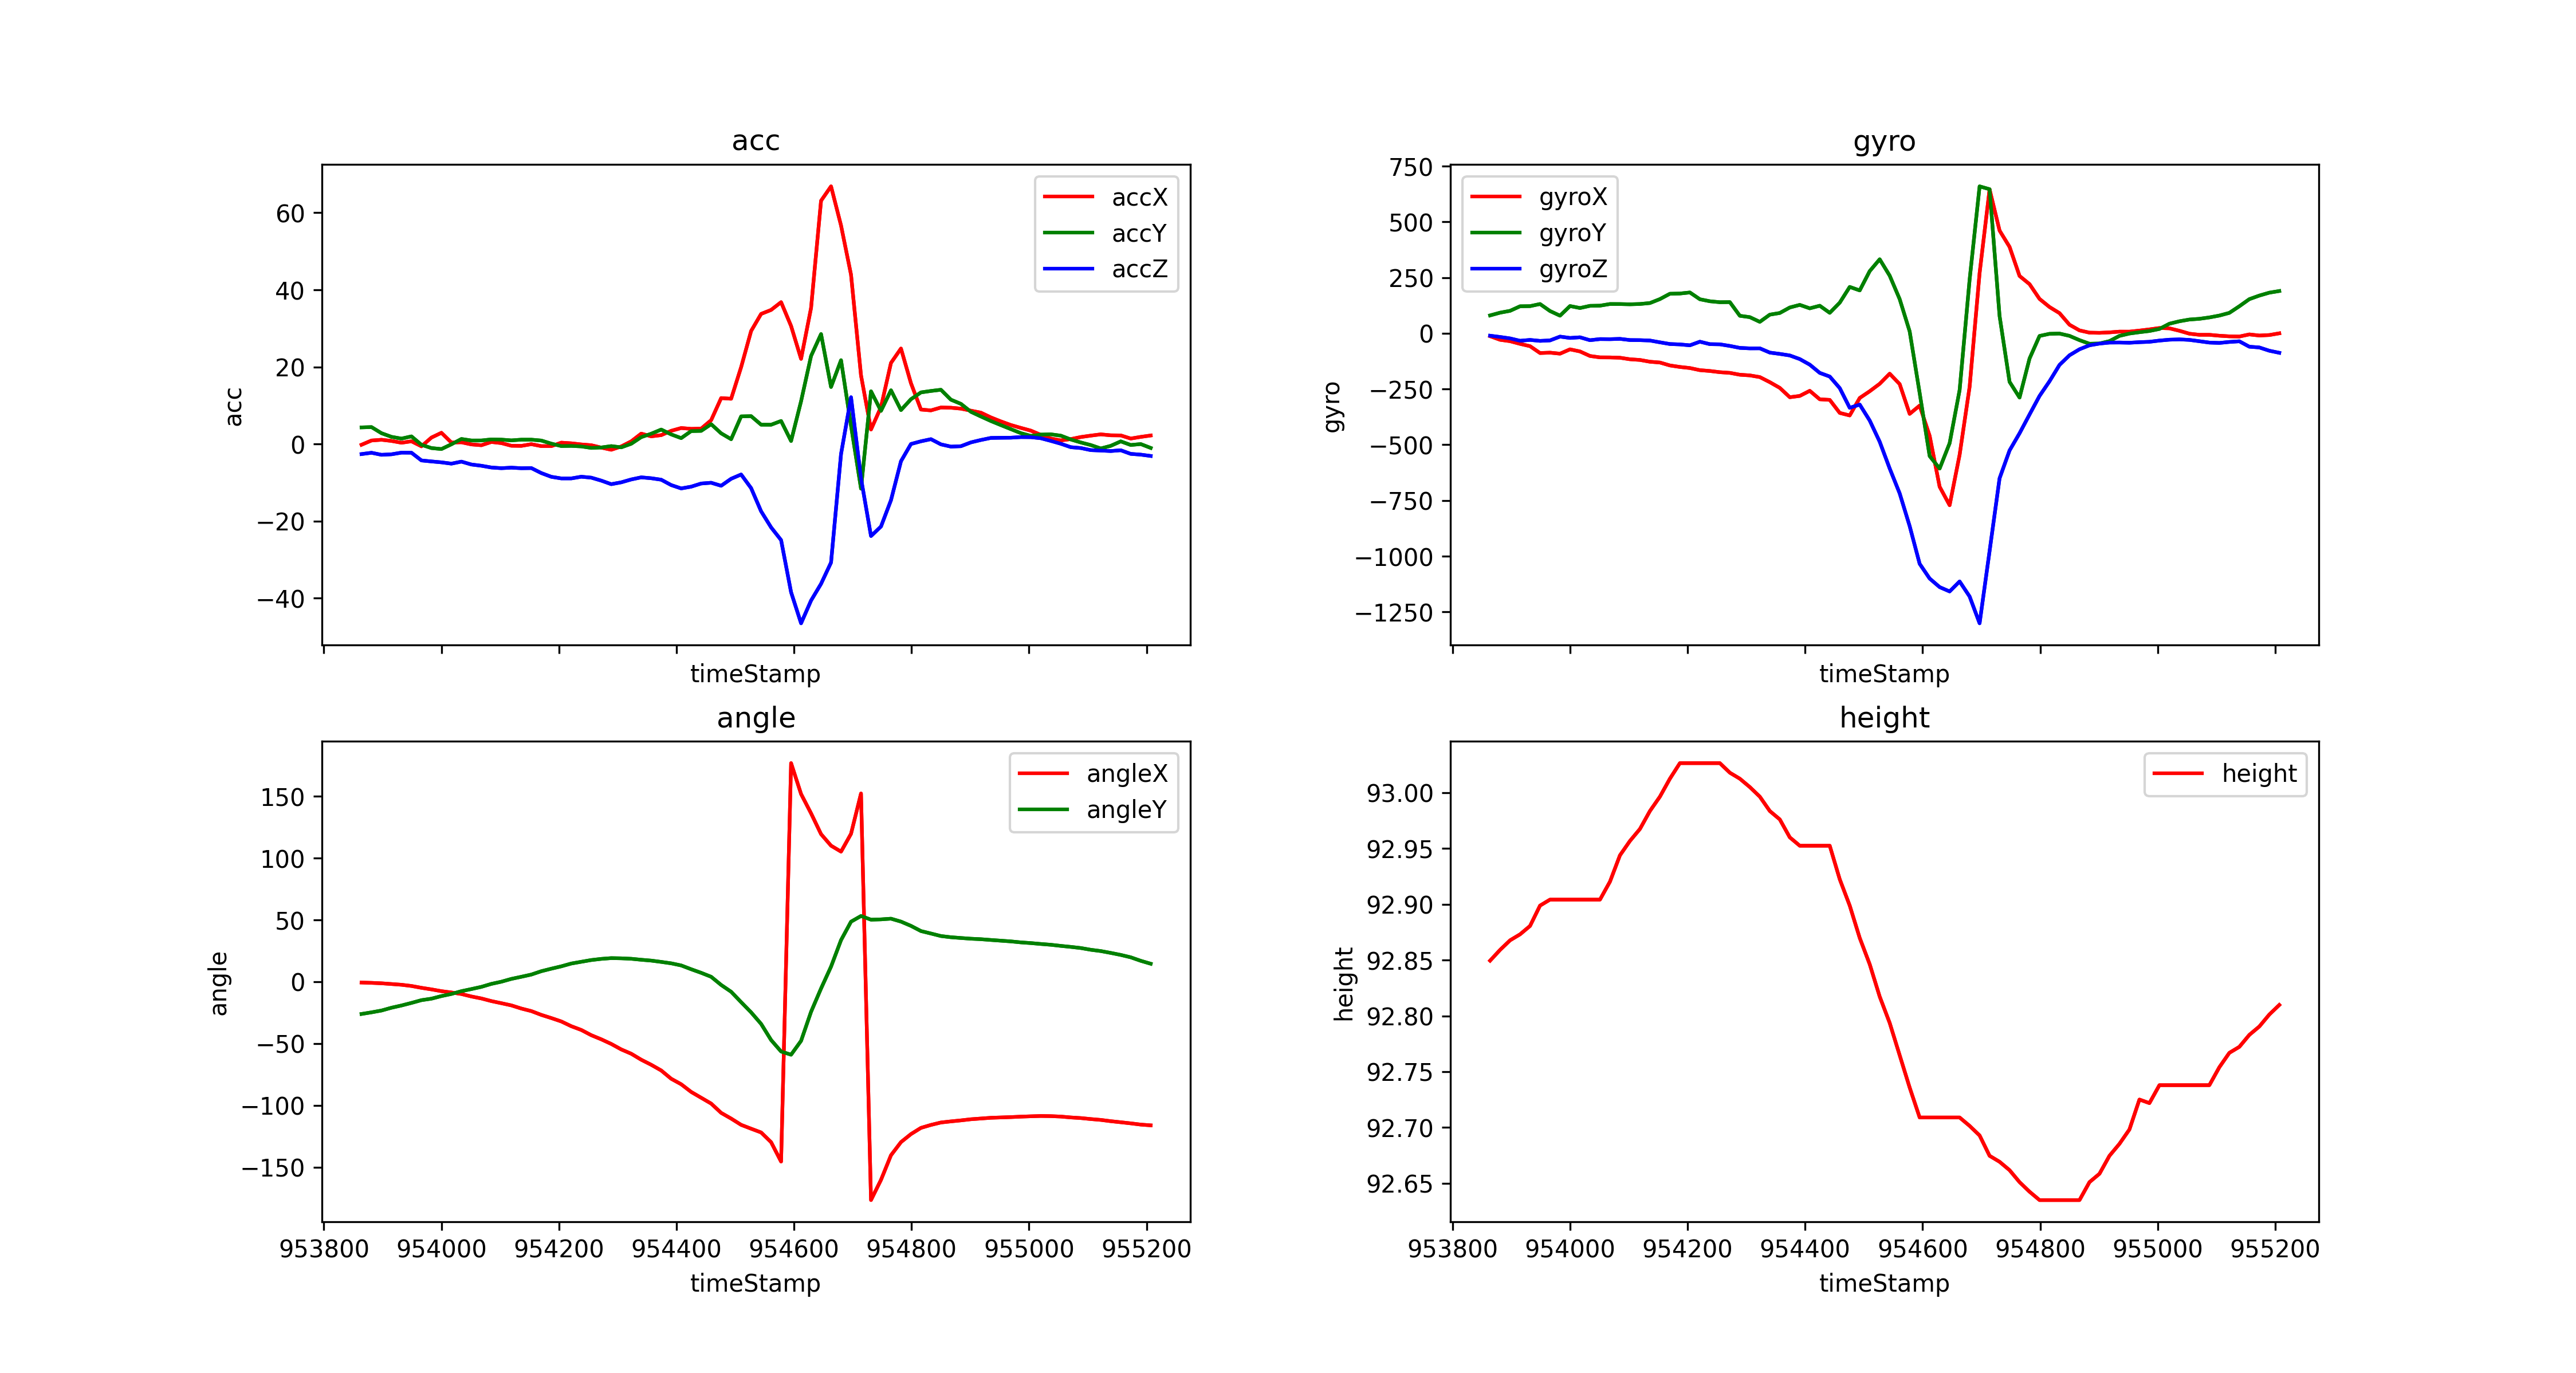

Data behind this chart, as committed beside it:
timeStamp, accX, accY, accZ, gyroX, gyroY, gyroZ, angleX, angleY, height
953864, -0.2058, 4.302, -2.622, -12.82, 80.38, -10.68, -0.6262, -26.07, 92.85
953881, 0.8996, 4.383, -2.283, -29.05, 92.65, -16.36, -0.8954, -24.76, 92.86
953898, 1.091, 2.795, -2.809, -35.28, 101, -22.83, -1.252, -23.28, 92.87
953915, 0.7896, 1.852, -2.68, -47.3, 121.4, -33.39, -1.84, -21.02, 92.87
953932, 0.3206, 1.392, -2.249, -57.68, 122, -29.6, -2.439, -19.21, 92.88
953949, 0.6938, 1.971, -2.268, -88.44, 131.5, -33.87, -3.417, -17.13, 92.9
953966, -0.6077, -0.2201, -4.273, -86.73, 100, -31.8, -4.905, -14.89, 92.9
953983, 1.66, -1.062, -4.532, -91.31, 79.22, -14.65, -6.174, -13.69, 92.9
954000, 2.905, -1.316, -4.766, -71.84, 122.4, -20.75, -7.614, -11.6, 92.9
954017, 0.3685, -0.08135, -5.106, -81.3, 113.6, -17.82, -8.679, -9.871, 92.9
954034, 0.4354, 1.297, -4.579, -101.6, 123.4, -30.88, -9.926, -7.63, 92.9
954051, -0.1148, 0.9044, -5.326, -107.9, 124.1, -25.82, -11.91, -5.911, 92.9
954068, -0.3254, 0.9092, -5.651, -108.2, 131.5, -26.25, -13.52, -4.131, 92.92
954085, 0.5168, 1.187, -6.106, -109.6, 131.3, -24.84, -15.64, -1.725, 92.94
954102, 0.2249, 1.129, -6.283, -116.4, 130.2, -30.21, -17.36, 0.03296, 92.96
954119, -0.4594, 0.9331, -6.144, -119.4, 131.7, -30.64, -19.12, 2.313, 92.97
954136, -0.4929, 1.12, -6.292, -127.4, 135.9, -32.29, -21.68, 4.021, 92.98
954153, -0.05264, 1.12, -6.254, -131, 153.6, -40.34, -23.74, 5.817, 93
954170, -0.5599, 0.89, -7.551, -144.1, 177.6, -47.97, -26.82, 8.536, 93.01
954187, -0.5599, 0.08613, -8.518, -150.9, 178.6, -49.74, -29.38, 10.57, 93.03
954204, 0.3445, -0.5407, -8.939, -155.8, 183.3, -53.83, -32.12, 12.48, 93.03
954221, 0.1723, -0.4977, -8.939, -165.3, 152.9, -37.54, -35.97, 14.74, 93.03
954238, -0.1196, -0.6316, -8.498, -168.9, 143.9, -48.58, -39.01, 16.16, 93.03
954255, -0.3254, -1.019, -8.742, -174.4, 139.6, -49.32, -43.25, 17.56, 93.03
954272, -0.9379, -0.9092, -9.508, -177.4, 140.1, -56.52, -46.58, 18.5, 93.02
954289, -1.503, -0.5551, -10.43, -185.8, 78.74, -65.37, -50.33, 19.12, 93.01
954306, -0.6412, -0.8757, -9.953, -188.8, 72.57, -67.5, -54.76, 18.96, 93.01
954323, 0.6843, 0.05742, -9.207, -196.4, 51.51, -67.32, -58.24, 18.59, 93
954340, 2.684, 1.78, -8.661, -219.2, 83.8, -86.43, -63.09, 17.79, 92.98
954357, 1.981, 2.661, -8.891, -244.8, 91.25, -92.35, -67.19, 17.11, 92.98
954374, 2.292, 3.742, -9.274, -286.7, 115.9, -99.3, -71.78, 16.06, 92.96
954391, 3.417, 2.483, -10.67, -280.9, 127.7, -115.5, -78.49, 14.9, 92.95
954408, 4.139, 1.517, -11.54, -257.9, 112.1, -140.6, -82.94, 13.2, 92.95
954425, 3.924, 3.345, -11.08, -296, 123.8, -177.5, -89.14, 10.12, 92.95
954442, 3.981, 3.402, -10.26, -298.6, 91.92, -194, -93.86, 7.224, 92.95
954459, 6.178, 5.134, -10.06, -357.2, 137.6, -245.7, -98.57, 4.021, 92.92
954476, 11.91, 2.761, -10.84, -368.5, 208.3, -334.4, -106.1, -2.587, 92.9
954493, 11.73, 1.239, -9.03, -290.1, 192.5, -319.7, -110.7, -8.091, 92.87
954510, 19.94, 7.163, -7.919, -259.9, 279.1, -391.2, -115.8, -16.51, 92.85
954527, 29.32, 7.221, -11.46, -226.4, 332.3, -486.5, -118.9, -24.76, 92.82
954544, 33.75, 5.005, -17.47, -181.2, 258.8, -606.4, -121.9, -34.1, 92.79
954561, 34.78, 4.991, -21.64, -227.8, 153.4, -718.3, -129.8, -47.14, 92.76
954578, 36.8, 5.967, -24.94, -361.4, 8.606, -865, -145.5, -56.44, 92.74
954595, 30.61, 0.7704, -38.47, -324.3, -267.8, -1034, 176.9, -59.02, 92.71
954612, 22.08, 11.09, -46.54, -460, -550.8, -1100, 151.9, -47.82, 92.71
954629, 35.3, 22.83, -40.62, -688.4, -606.9, -1139, 136.3, -24.32, 92.71
954646, 63.12, 28.52, -36.29, -771.4, -493, -1158, 119.4, -5.455, 92.71
954663, 66.85, 14.79, -30.76, -545.2, -254.8, -1113, 110.1, 12.23, 92.71
954680, 56.7, 21.74, -2.617, -240.4, 240.5, -1181, 105.3, 33.68, 92.7
954697, 43.93, 4.742, 12.13, 270.3, 659.5, -1301, 119.7, 48.6, 92.69
954714, 17.8, -11.59, -8.905, 645.9, 646.7, -977.1, 152.3, 53.2, 92.67
954731, 3.752, 13.68, -23.89, 461.1, 77.51, -650.5, -176.7, 50.22, 92.67
954748, 9.585, 8.585, -21.42, 387.9, -217.8, -525.6, -160.3, 50.47, 92.66
954765, 21.04, 13.93, -14.59, 257.4, -288.3, -448.5, -140.4, 51.03, 92.65
954782, 24.77, 8.795, -4.484, 220.7, -113.2, -364.1, -129.7, 48.66, 92.64
954799, 15.76, 11.61, -0.004785, 154.4, -11.78, -280.9, -123.3, 45.22, 92.63
954816, 8.934, 13.38, 0.6938, 118, -2.136, -215.1, -118.2, 41.02, 92.63
954833, 8.714, 13.76, 1.249, 90.58, -1.099, -141.7, -115.8, 39.03, 92.63
954850, 9.465, 14.07, -0.1005, 38.57, -11.41, -98.51, -113.9, 36.99, 92.63
954867, 9.408, 11.49, -0.6843, 13.18, -30.58, -71.53, -113, 36.02, 92.63
... 20 more rows
